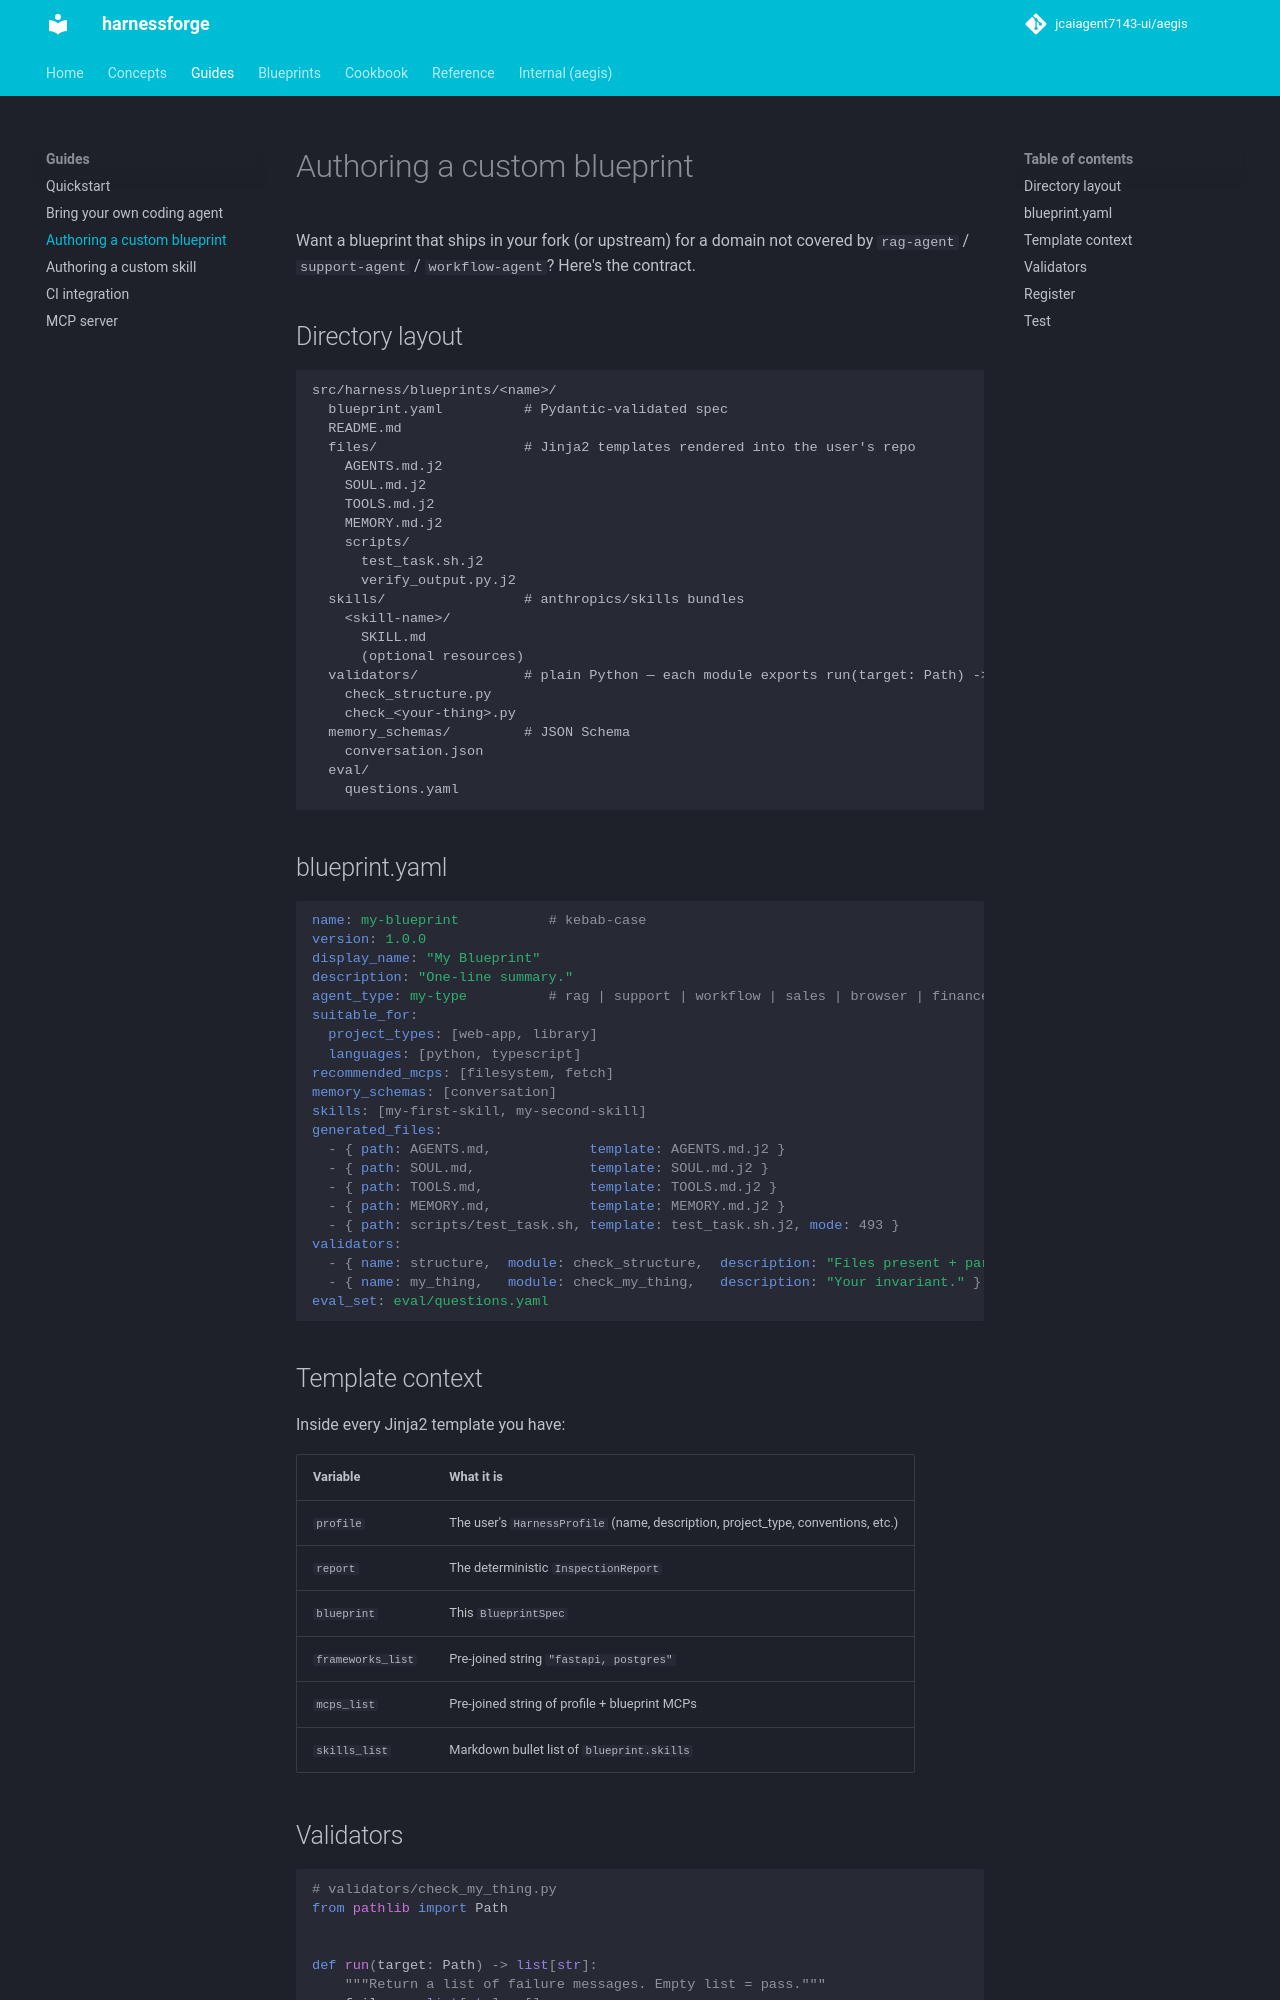

repository: jcaiagent7143-ui/harnessforge · page: guides/custom-blueprint/index.html · generator: mkdocs

# Authoring a custom blueprint

Want a blueprint that ships in your fork (or upstream) for a domain not covered by `rag-agent` / `support-agent` / `workflow-agent`? Here's the contract.

## Directory layout

```
src/harness/blueprints/<name>/
  blueprint.yaml          # Pydantic-validated spec
  README.md
  files/                  # Jinja2 templates rendered into the user's repo
    AGENTS.md.j2
    SOUL.md.j2
    TOOLS.md.j2
    MEMORY.md.j2
    scripts/
      test_task.sh.j2
      verify_output.py.j2
  skills/                 # anthropics/skills bundles
    <skill-name>/
      SKILL.md
      (optional resources)
  validators/             # plain Python — each module exports run(target: Path) -> list[str]
    check_structure.py
    check_<your-thing>.py
  memory_schemas/         # JSON Schema
    conversation.json
  eval/
    questions.yaml
```

## blueprint.yaml

```yaml
name: my-blueprint           # kebab-case
version: 1.0.0
display_name: "My Blueprint"
description: "One-line summary."
agent_type: my-type          # rag | support | workflow | sales | browser | finance | other
suitable_for:
  project_types: [web-app, library]
  languages: [python, typescript]
recommended_mcps: [filesystem, fetch]
memory_schemas: [conversation]
skills: [my-first-skill, my-second-skill]
generated_files:
  - { path: AGENTS.md,            template: AGENTS.md.j2 }
  - { path: SOUL.md,              template: SOUL.md.j2 }
  - { path: TOOLS.md,             template: TOOLS.md.j2 }
  - { path: MEMORY.md,            template: MEMORY.md.j2 }
  - { path: scripts/test_task.sh, template: test_task.sh.j2, mode: 493 }
validators:
  - { name: structure,  module: check_structure,  description: "Files present + parse." }
  - { name: my_thing,   module: check_my_thing,   description: "Your invariant." }
eval_set: eval/questions.yaml
```

## Template context

Inside every Jinja2 template you have:

| Variable | What it is |
|---|---|
| `profile` | The user's `HarnessProfile` (name, description, project_type, conventions, etc.) |
| `report` | The deterministic `InspectionReport` |
| `blueprint` | This `BlueprintSpec` |
| `frameworks_list` | Pre-joined string `"fastapi, postgres"` |
| `mcps_list` | Pre-joined string of profile + blueprint MCPs |
| `skills_list` | Markdown bullet list of `blueprint.skills` |
